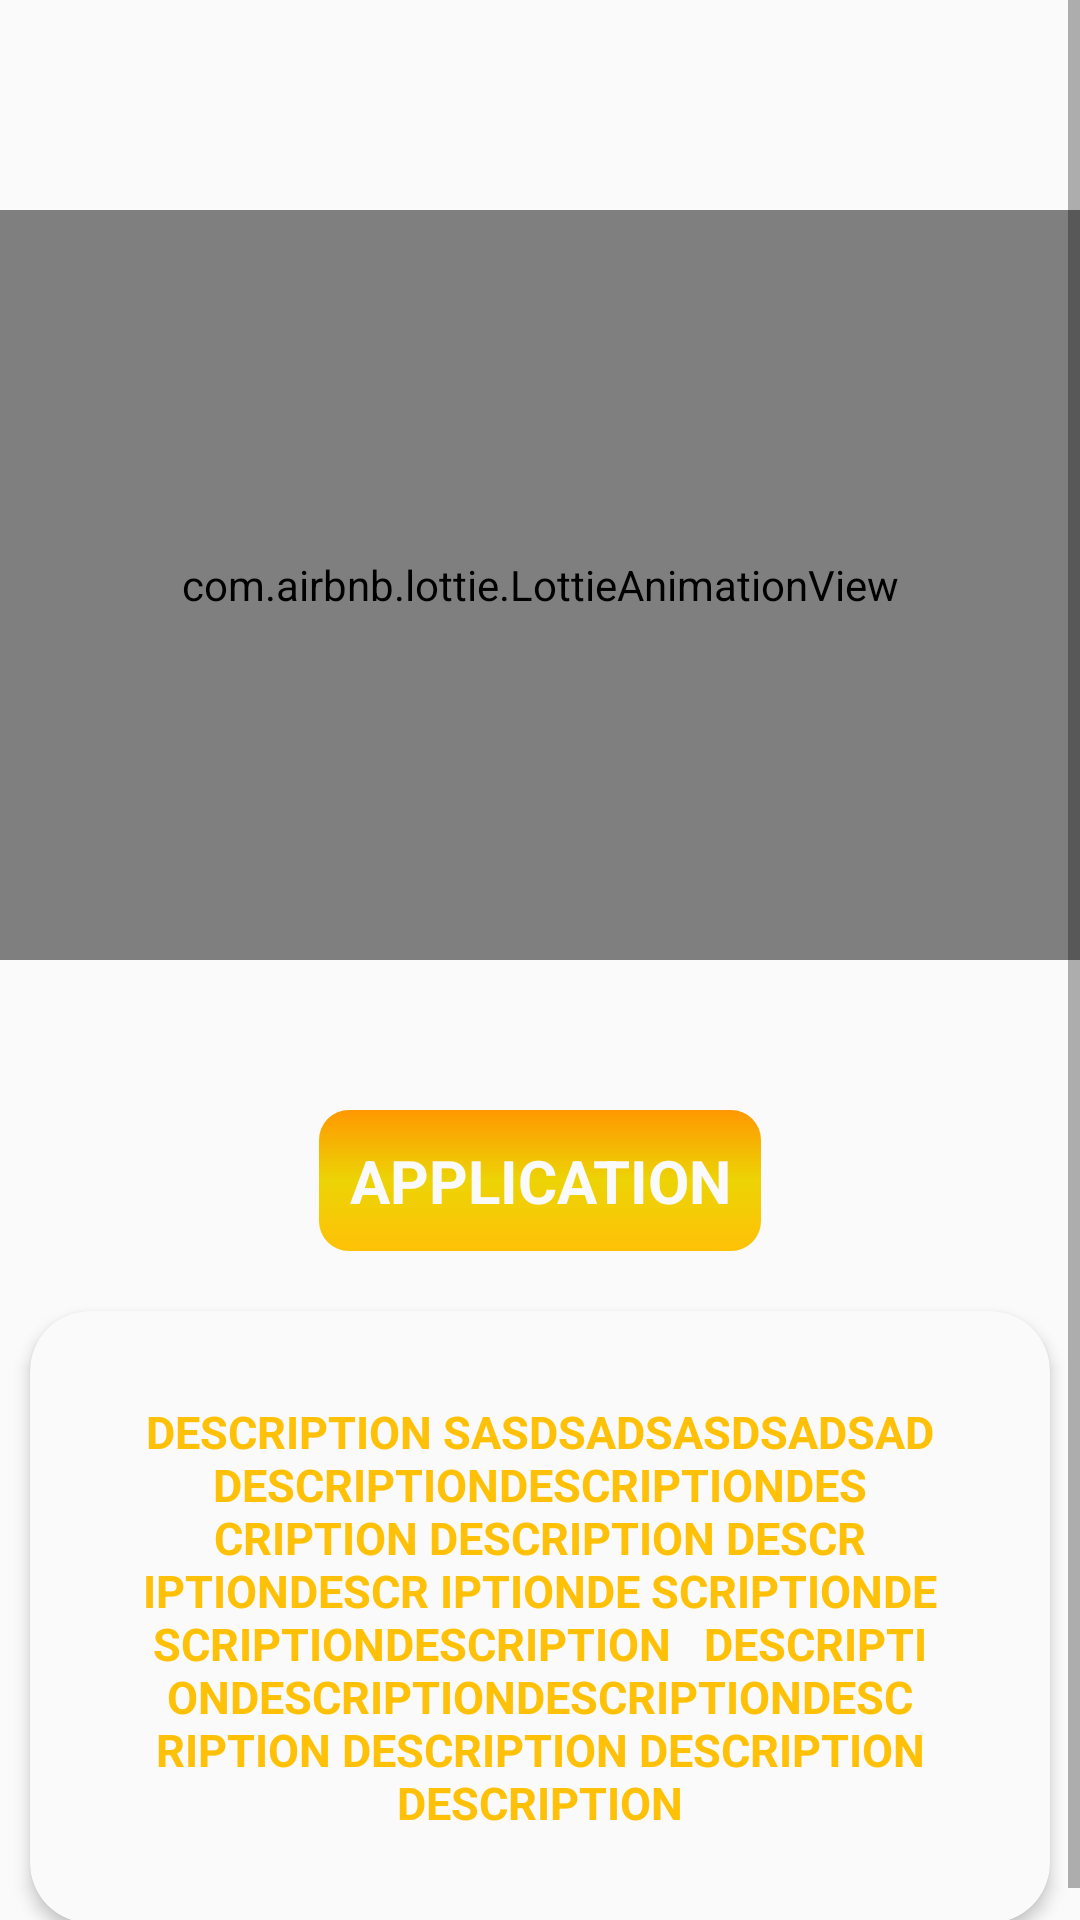

Layout XML and referenced resources for this Android screen:
<!-- AndroidManifest.xml: application theme AppTheme -->
<!-- res/layout/slideradapterintro_layout.xml -->
<?xml version="1.0" encoding="utf-8"?>
<RelativeLayout xmlns:android="http://schemas.android.com/apk/res/android"
    xmlns:app="http://schemas.android.com/apk/res-auto"
    android:layout_width="match_parent"
    android:layout_height="match_parent"
    android:background="@color/colorAccent">

    <ScrollView
        android:layout_width="match_parent"
        android:layout_height="wrap_content">

        <LinearLayout
            android:layout_width="match_parent"
            android:layout_height="wrap_content"
            android:orientation="vertical">

            <com.airbnb.lottie.LottieAnimationView
                android:id="@+id/intro_img"
                android:layout_width="match_parent"
                android:layout_height="250dp"
                android:layout_marginTop="70dp"
                android:layout_marginBottom="40dp"
                android:scaleType="fitXY"
                app:lottie_autoPlay="true"
                app:lottie_loop="true">

            </com.airbnb.lottie.LottieAnimationView>


            <TextView

                android:id="@+id/intro_title"
                android:layout_width="wrap_content"
                android:layout_height="wrap_content"
                android:layout_below="@+id/intro_img"
                android:layout_centerHorizontal="true"
                android:layout_gravity="center"
                android:layout_margin="10dp"
                android:background="@drawable/button_background"
                android:gravity="center"
                android:padding="10dp"
                android:text="Application"
                android:textAllCaps="true"
                android:textColor="@color/colorAccent"
                android:textSize="20dp"
                android:textStyle="bold">

            </TextView>


            <androidx.cardview.widget.CardView
                android:layout_width="wrap_content"
                android:layout_height="wrap_content"
                android:layout_marginHorizontal="10dp"
                android:layout_marginLeft="30dp"
                android:layout_marginTop="10dp"
                android:layout_marginRight="30dp"
                android:layout_marginBottom="10dp"
                app:cardBackgroundColor="@color/colorAccent"
                app:cardCornerRadius="20dp"
                app:cardElevation="3dp">

                <TextView
                    android:id="@+id/intro_description"
                    android:layout_width="wrap_content"
                    android:layout_height="wrap_content"
                    android:layout_below="@+id/intro_title"
                    android:layout_centerHorizontal="true"
                    android:layout_gravity="center"
                    android:layout_margin="20dp"
                    android:layout_marginTop="5dp"
                    android:gravity="center"
                    android:padding="10dp"
                    android:text="Description sasdsadsasdsadsad DescriptionDescriptionDescription
Description Descr iptionDescr iptionDe scriptionDe scriptionDescription
  Descripti onDescriptionDescriptionDescription Description Description Description"
                    android:textAllCaps="true"
                    android:textColor="#FFC107"
                    android:textSize="15dp"
                    android:textStyle="bold"></TextView>
            </androidx.cardview.widget.CardView>


        </LinearLayout>
    </ScrollView>

</RelativeLayout>
<!-- resources referenced by this layout -->
<resources>
  <color name="colorAccent">#FAFAFA</color>
  <!-- drawable button_background (drawable) -->
  <shape
  
      xmlns:android="http://schemas.android.com/apk/res/android"
      android:shape="rectangle">
  
      <gradient
          android:angle="90"
          android:centerColor="#ECD405"
          android:endColor="#FF9800"
          android:startColor="#FFC107" />
      <corners android:radius="10dp" />
  </shape>
  <style name="AppTheme" parent="Theme.AppCompat.Light.DarkActionBar">
          
          <item name="windowActionBar">false</item>
          <item name="windowNoTitle">true</item>
          <item name="colorPrimary">#FFC107</item>
          <item name="colorPrimaryDark">#FF9800</item>
          <item name="colorAccent">@color/colorAccent</item>
      </style>
</resources>
